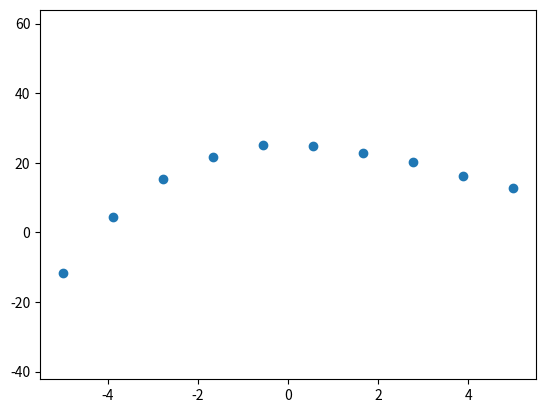

Write Python code to recreate this figure.
import numpy as np
import matplotlib.pyplot as plt

x = np.linspace(-5, 5, 10)
print(x)
y = 0.1*x**3 - x**2 + 25 + np.random.rand(10)


class Model():

    def __init__(self, lr=0.000001):
        self.lr = lr
        self.x_3 = np.random.rand()
        self.x_2 = np.random.rand()
        self.b = np.random.rand()
        print('x**3:', self.x_3, 'x**2:', self.x_2, 'bias:', self.b)

    def forward(self, x):
        h = self.x_3 * x**3 + self.x_2 * x**2 + self.b
        return h

    def update_weights(self, grad):
        self.x_3 -= self.lr * grad[0]
        self.x_2 -= self.lr * grad[1]
        self.b -= self.lr * grad[2]

mymodel = Model()
h = mymodel.forward(x)

def MSE_loss(pred, labels, grad=False, input=None):

    if grad:
        g_x3 = 2 * np.sum( (pred - labels) * input**3 )
        g_x2 = 2 * np.sum( (pred - labels) * input**2 )
        g_b = 2 * np.sum( (pred - labels) )
        return [g_x3, g_x2, g_b]

    loss = np.sum((pred - labels)**2) / len(pred)
    return loss

fig = plt.figure()
h_ax = fig.add_subplot(111)
h_ax.scatter(x, y)
plt.ion()
plt.show()

epochs = 100
for epoch in range(epochs):
    h = mymodel.forward(x)

    loss = MSE_loss(h, y)
    grads = MSE_loss(h, y, grad=True, input=x)
    print(grads)
    mymodel.update_weights(grads)

    lines = h_ax.plot(x, h)
    fig.canvas.draw()
    plt.pause(0.1)
    lines.pop(0).remove()







